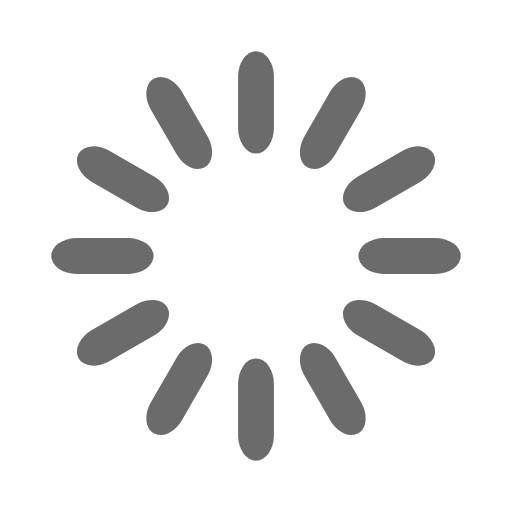
t = 0.00 s
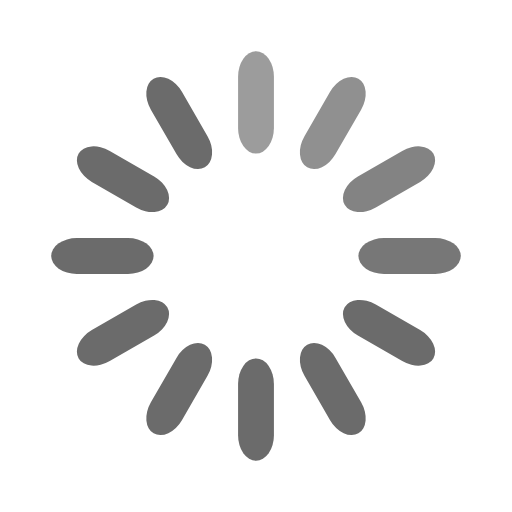
t = 0.33 s
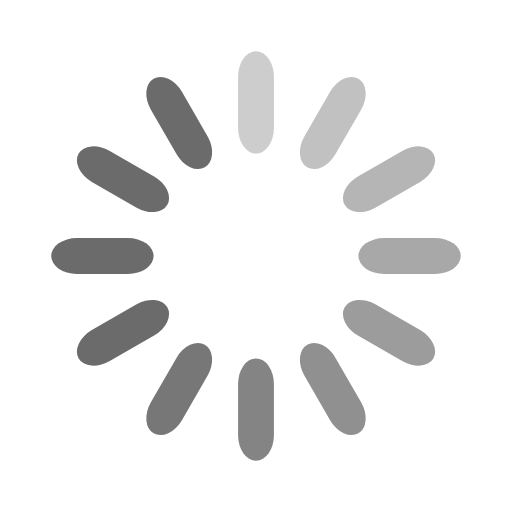
t = 0.67 s
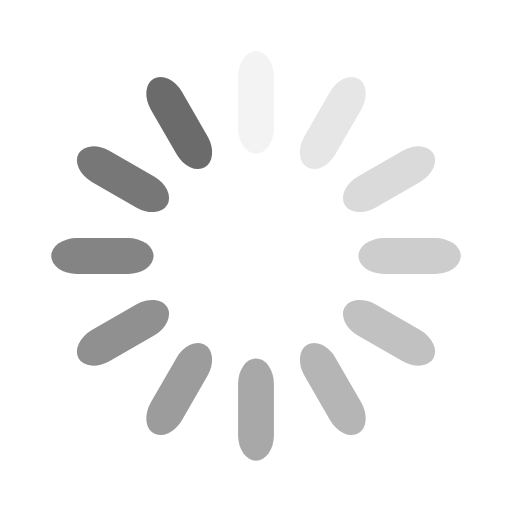
t = 0.92 s
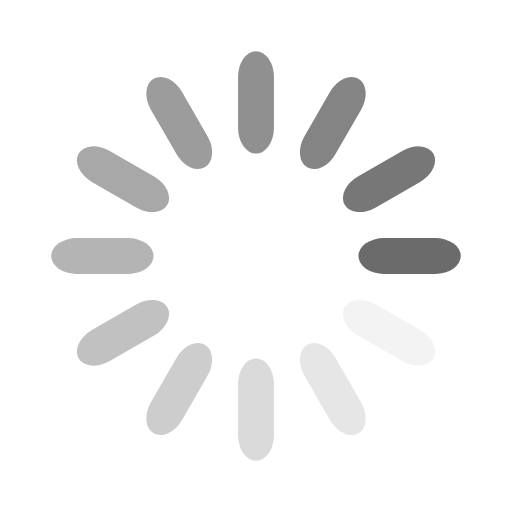
t = 1.25 s
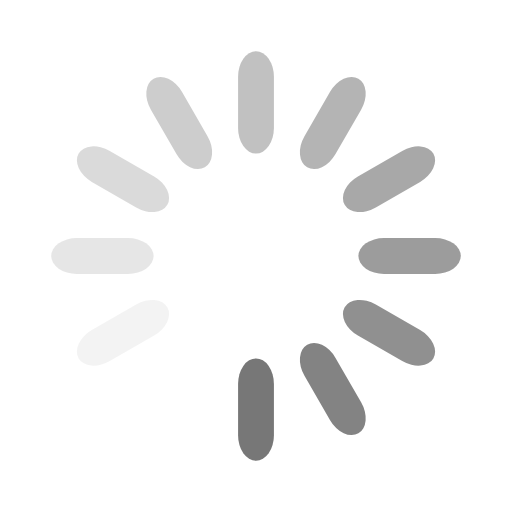
t = 1.58 s

The animated SVG that drew these frames (rendered in a browser with its animation timeline set to each time). Animation: 12 SMIL elements (animate=12); one cycle of 1.92 s, repeats indefinitely.

<svg width='120px' height='120px' xmlns="http://www.w3.org/2000/svg" viewBox="0 0 100 100" preserveAspectRatio="xMidYMid" class="uil-default"><rect x="0" y="0" width="100" height="100" fill="none" class="bk"></rect><rect  x='46.5' y='40' width='7' height='20' rx='5' ry='5' fill='#6b6b6b' transform='rotate(0 50 50) translate(0 -30)'>  <animate attributeName='opacity' from='1' to='0' dur='1s' begin='0s' repeatCount='indefinite'/></rect><rect  x='46.5' y='40' width='7' height='20' rx='5' ry='5' fill='#6b6b6b' transform='rotate(30 50 50) translate(0 -30)'>  <animate attributeName='opacity' from='1' to='0' dur='1s' begin='0.08333333333333333s' repeatCount='indefinite'/></rect><rect  x='46.5' y='40' width='7' height='20' rx='5' ry='5' fill='#6b6b6b' transform='rotate(60 50 50) translate(0 -30)'>  <animate attributeName='opacity' from='1' to='0' dur='1s' begin='0.16666666666666666s' repeatCount='indefinite'/></rect><rect  x='46.5' y='40' width='7' height='20' rx='5' ry='5' fill='#6b6b6b' transform='rotate(90 50 50) translate(0 -30)'>  <animate attributeName='opacity' from='1' to='0' dur='1s' begin='0.25s' repeatCount='indefinite'/></rect><rect  x='46.5' y='40' width='7' height='20' rx='5' ry='5' fill='#6b6b6b' transform='rotate(120 50 50) translate(0 -30)'>  <animate attributeName='opacity' from='1' to='0' dur='1s' begin='0.3333333333333333s' repeatCount='indefinite'/></rect><rect  x='46.5' y='40' width='7' height='20' rx='5' ry='5' fill='#6b6b6b' transform='rotate(150 50 50) translate(0 -30)'>  <animate attributeName='opacity' from='1' to='0' dur='1s' begin='0.4166666666666667s' repeatCount='indefinite'/></rect><rect  x='46.5' y='40' width='7' height='20' rx='5' ry='5' fill='#6b6b6b' transform='rotate(180 50 50) translate(0 -30)'>  <animate attributeName='opacity' from='1' to='0' dur='1s' begin='0.5s' repeatCount='indefinite'/></rect><rect  x='46.5' y='40' width='7' height='20' rx='5' ry='5' fill='#6b6b6b' transform='rotate(210 50 50) translate(0 -30)'>  <animate attributeName='opacity' from='1' to='0' dur='1s' begin='0.5833333333333334s' repeatCount='indefinite'/></rect><rect  x='46.5' y='40' width='7' height='20' rx='5' ry='5' fill='#6b6b6b' transform='rotate(240 50 50) translate(0 -30)'>  <animate attributeName='opacity' from='1' to='0' dur='1s' begin='0.6666666666666666s' repeatCount='indefinite'/></rect><rect  x='46.5' y='40' width='7' height='20' rx='5' ry='5' fill='#6b6b6b' transform='rotate(270 50 50) translate(0 -30)'>  <animate attributeName='opacity' from='1' to='0' dur='1s' begin='0.75s' repeatCount='indefinite'/></rect><rect  x='46.5' y='40' width='7' height='20' rx='5' ry='5' fill='#6b6b6b' transform='rotate(300 50 50) translate(0 -30)'>  <animate attributeName='opacity' from='1' to='0' dur='1s' begin='0.8333333333333334s' repeatCount='indefinite'/></rect><rect  x='46.5' y='40' width='7' height='20' rx='5' ry='5' fill='#6b6b6b' transform='rotate(330 50 50) translate(0 -30)'>  <animate attributeName='opacity' from='1' to='0' dur='1s' begin='0.9166666666666666s' repeatCount='indefinite'/></rect></svg>
